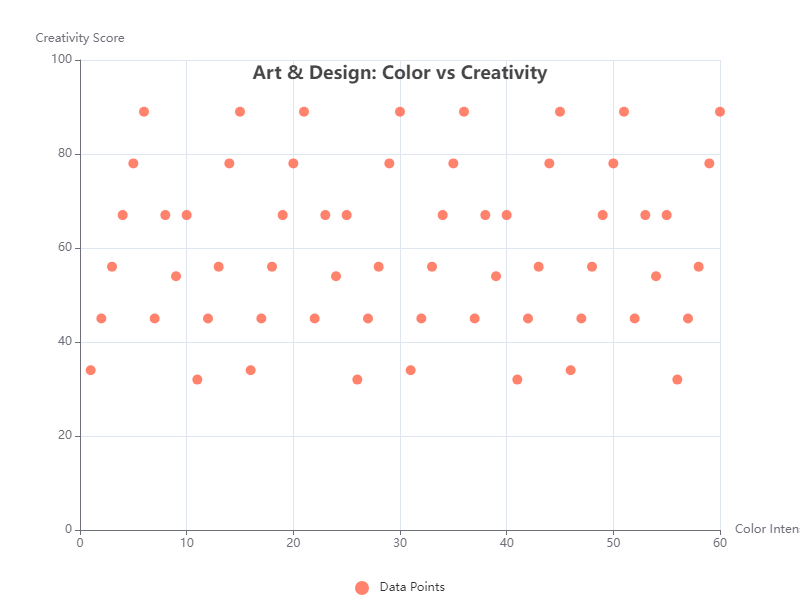

The file beside this chart, header and first rows:
X, Y
1, 34
2, 45
3, 56
4, 67
5, 78
6, 89
7, 45
8, 67
9, 54
10, 67
11, 32
12, 45
13, 56
14, 78
15, 89
16, 34
17, 45
18, 56
19, 67
20, 78
21, 89
22, 45
23, 67
24, 54
25, 67
26, 32
27, 45
28, 56
29, 78
30, 89
31, 34
32, 45
33, 56
34, 67
35, 78
36, 89
37, 45
38, 67
39, 54
40, 67
41, 32
42, 45
43, 56
44, 78
45, 89
46, 34
47, 45
48, 56
49, 67
50, 78
51, 89
52, 45
53, 67
54, 54
55, 67
56, 32
57, 45
58, 56
59, 78
60, 89
